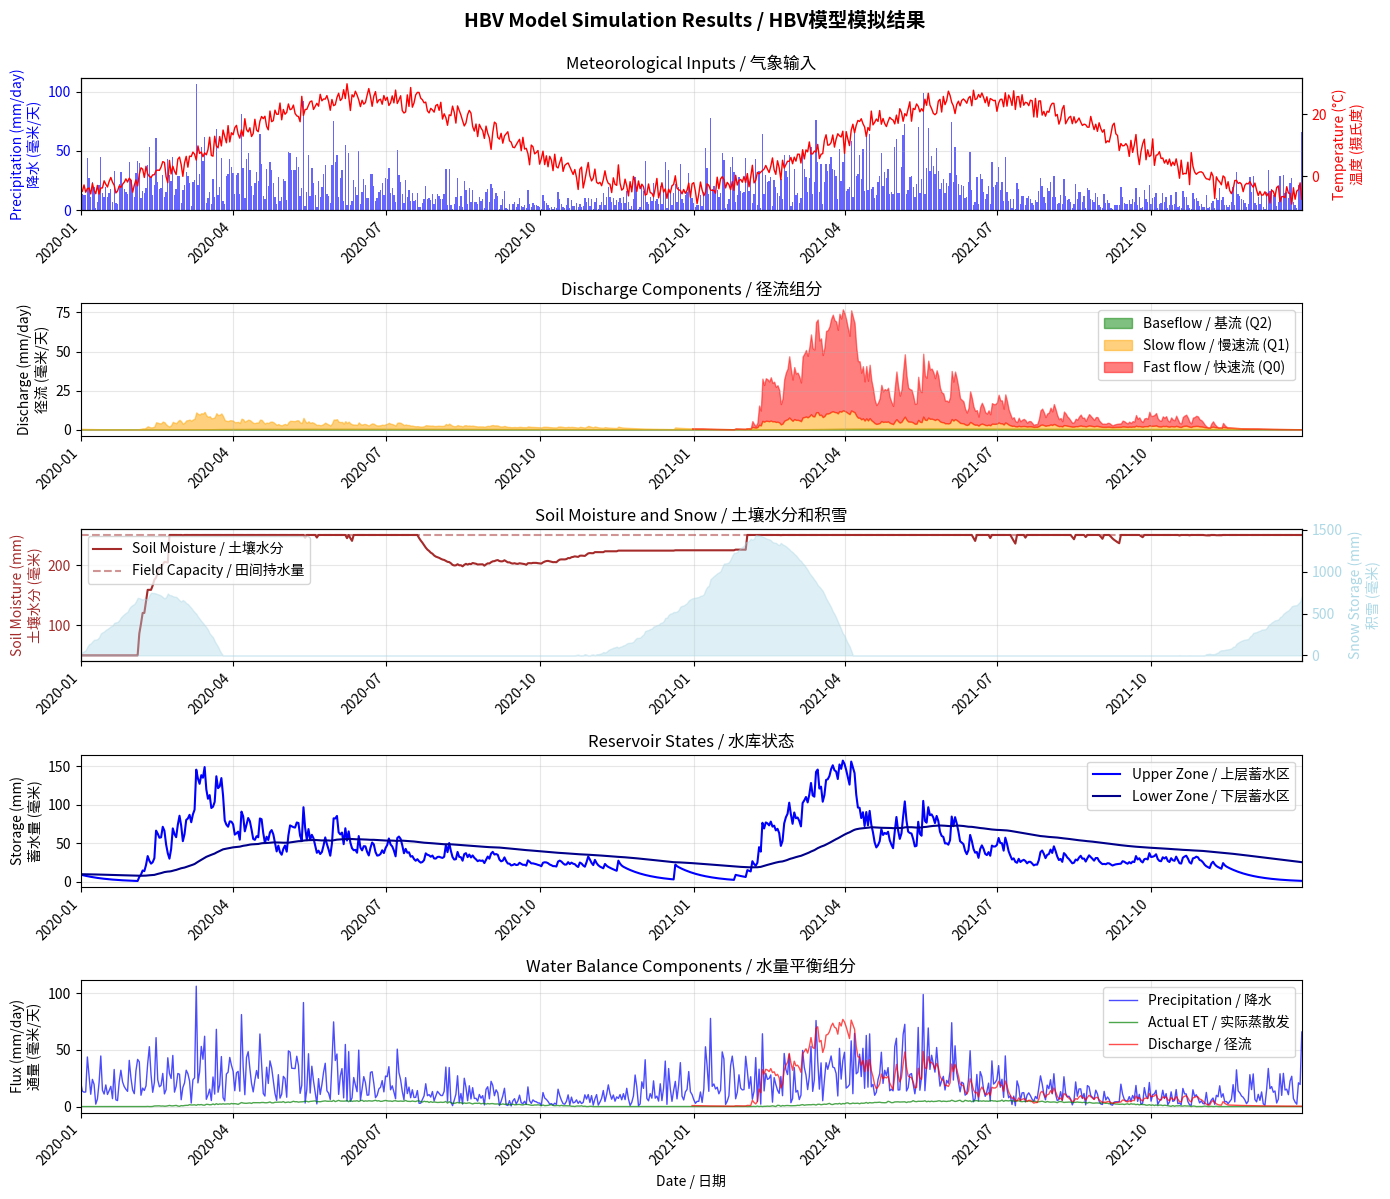

This figure's Python source:
"""
HBV-96 (Hydrologiska Byråns Vattenbalansavdelning) Hydrological Model
HBV-96 水文模型

The HBV model is a conceptual rainfall-runoff model developed by the Swedish 
Meteorological and Hydrological Institute (SMHI) by Bergström (1976, 1992).
It is one of the most widely used hydrological models globally, particularly 
suitable for Nordic climate conditions but adaptable to various regions.

Mathematical Foundation / 数学基础:
=======================

1. Snow Accumulation and Melt / 积雪累积与融化:
   
   If T < TT:  (Temperature below threshold / 温度低于阈值)
       Snow accumulation: SNOW = SNOW + P
       Liquid water: Pn = 0
   
   If T >= TT: (Temperature above threshold / 温度高于或等于阈值)
       Snowmelt: M = CFMAX * (T - TT)
       Pn = P + min(M, SNOW)
       SNOW = SNOW - min(M, SNOW)
   
   Where / 其中:
   - T: air temperature (°C / 气温)
   - TT: threshold temperature (°C / 阈值温度)
   - CFMAX: degree-day factor (mm/°C/day / 度日因子)
   - P: precipitation (mm / 降水)
   - Pn: liquid water input to soil (mm / 输入土壤的液态水)

2. Soil Moisture Accounting / 土壤水分核算:
   
   Actual evapotranspiration / 实际蒸散发:
   Ea = Ep * min(SM/FC, 1) * (SM/(LP*FC))
   
   Recharge to groundwater / 地下水补给:
   If SM > FC:
       R = (SM - FC) * BETA
   Else:
       R = 0
   
   Soil moisture update / 土壤水分更新:
   SM = SM + Pn - Ea - R
   
   Where / 其中:
   - SM: soil moisture (mm / 土壤水分)
   - FC: field capacity (mm / 田间持水量)
   - LP: limit for potential evapotranspiration (fraction / 潜在蒸散发限制系数)
   - BETA: shape coefficient (non-linear factor / 形状系数)
   - Ep: potential evapotranspiration (mm / 潜在蒸散发)
   - Ea: actual evapotranspiration (mm / 实际蒸散发)

3. Response Function (Upper and Lower Reservoirs) / 响应函数(上层和下层水库):
   
   Upper reservoir / 上层水库:
   Q0 = K0 * max(0, SUZ - UZL)  (Fast response / 快速响应)
   Q1 = K1 * SUZ                 (Slow response / 慢速响应)
   Percolation: PERC = PERC_MAX * min(1, SUZ/FC)
   SUZ = SUZ + R - Q0 - Q1 - PERC
   
   Lower reservoir / 下层水库:
   Q2 = K2 * SLZ                 (Baseflow / 基流)
   SLZ = SLZ + PERC - Q2
   
   Total discharge / 总径流:
   Q = Q0 + Q1 + Q2
   
   Where / 其中:
   - SUZ: upper zone storage (mm / 上层蓄水量)
   - SLZ: lower zone storage (mm / 下层蓄水量)
   - K0, K1, K2: recession coefficients (1/day / 消退系数)
   - UZL: threshold for fast response (mm / 快速响应阈值)
   - PERC_MAX: maximum percolation rate (mm/day / 最大下渗率)

Parameters / 参数:
-----------
TT : float (°C)
    Threshold temperature for snow/rain (典型值: -1.0 to 2.0)
CFMAX : float (mm/°C/day)
    Degree-day factor for snowmelt (典型值: 2.0 to 5.0)
FC : float (mm)
    Field capacity, maximum soil moisture storage (典型值: 100 to 400)
LP : float (-)
    Limit for potential evapotranspiration (典型值: 0.5 to 1.0)
BETA : float (-)
    Shape coefficient for recharge (典型值: 1.0 to 6.0)
K0 : float (1/day)
    Recession coefficient for fast flow (典型值: 0.1 to 0.5)
K1 : float (1/day)
    Recession coefficient for slow flow (典型值: 0.01 to 0.1)
K2 : float (1/day)
    Recession coefficient for baseflow (典型值: 0.001 to 0.05)
UZL : float (mm)
    Threshold for fast response (典型值: 0 to 50)
PERC : float (mm/day)
    Maximum percolation rate (典型值: 0 to 3)

References / 参考文献:
-----------
Bergström, S. (1976). Development and application of a conceptual runoff model 
for Scandinavian catchments. SMHI Reports RHO, No. 7.

Bergström, S. (1992). The HBV model - its structure and applications. 
SMHI Reports Hydrology, No. 4.

[redacted]
Date: 2024
"""

import numpy as np
from typing import Tuple, Dict, Optional
import warnings
import matplotlib.pyplot as plt
import matplotlib.dates as mdates
from datetime import datetime, timedelta
import os


class HBVModel:
    """
    HBV-96 rainfall-runoff model implementation for educational purposes.
    HBV-96 降雨径流模型的教学实现。
    
    This is a simplified version of the HBV model focusing on the core concepts
    for teaching hydrological modeling principles.
    这是HBV模型的简化版本，专注于水文建模原理的核心概念教学。
    
    Parameters / 参数:
    -----------
    TT : float, optional
        Threshold temperature (°C), default=0.0
        阈值温度（摄氏度），默认值=0.0
    CFMAX : float, optional
        Degree-day factor (mm/°C/day), default=3.5
        度日因子（毫米/摄氏度/天），默认值=3.5
    FC : float, optional
        Field capacity (mm), default=250.0
        田间持水量（毫米），默认值=250.0
    LP : float, optional
        Limit for potential ET (-), default=0.7
        潜在蒸散发限制系数，默认值=0.7
    BETA : float, optional
        Shape coefficient (-), default=2.0
        形状系数，默认值=2.0
    K0 : float, optional
        Fast flow recession coefficient (1/day), default=0.3
        快速流消退系数（1/天），默认值=0.3
    K1 : float, optional
        Slow flow recession coefficient (1/day), default=0.05
        慢速流消退系数（1/天），默认值=0.05
    K2 : float, optional
        Baseflow recession coefficient (1/day), default=0.01
        基流消退系数（1/天），默认值=0.01
    UZL : float, optional
        Threshold for fast response (mm), default=20.0
        快速响应阈值（毫米），默认值=20.0
    PERC : float, optional
        Maximum percolation rate (mm/day), default=2.0
        最大下渗率（毫米/天），默认值=2.0
    """
    
    def __init__(
        self,
        TT: float = 0.0,
        CFMAX: float = 3.5,
        FC: float = 250.0,
        LP: float = 0.7,
        BETA: float = 2.0,
        K0: float = 0.3,
        K1: float = 0.05,
        K2: float = 0.01,
        UZL: float = 20.0,
        PERC: float = 2.0
    ):
        """Initialize HBV model with parameters / 使用参数初始化HBV模型"""
        # Store parameters / 存储参数
        self.TT = TT
        self.CFMAX = CFMAX
        self.FC = FC
        self.LP = LP
        self.BETA = BETA
        self.K0 = K0
        self.K1 = K1
        self.K2 = K2
        self.UZL = UZL
        self.PERC = PERC
        
        # Initialize state variables / 初始化状态变量
        self.reset_states()
        
    def reset_states(self) -> None:
        """
        Reset all state variables to initial conditions.
        将所有状态变量重置为初始条件。
        """
        self.SNOW: float = 0.0     # Snow storage (mm) / 雪储存量
        self.SM: float = 50.0      # Soil moisture (mm) / 土壤水分
        self.SUZ: float = 10.0     # Upper zone storage (mm) / 上层蓄水量
        self.SLZ: float = 10.0     # Lower zone storage (mm) / 下层蓄水量
        
    def snow_routine(self, P: float, T: float) -> Tuple[float, float]:
        """
        Snow accumulation and melt routine.
        积雪累积与融化程序。
        
        Parameters / 参数:
        -----------
        P : float
            Precipitation (mm) / 降水量（毫米）
        T : float
            Air temperature (°C) / 气温（摄氏度）
            
        Returns / 返回:
        --------
        Pn : float
            Liquid water input to soil (mm) / 输入土壤的液态水（毫米）
        melt : float
            Snowmelt amount (mm) / 融雪量（毫米）
        """
        if T < self.TT:
            # Temperature below threshold: accumulate snow / 温度低于阈值：积雪
            self.SNOW += P
            Pn = 0.0
            melt = 0.0
        else:
            # Temperature above threshold: melt snow / 温度高于阈值：融雪
            melt = self.CFMAX * (T - self.TT)
            melt = min(melt, self.SNOW)
            self.SNOW -= melt
            Pn = P + melt
            
        return Pn, melt
    
    def soil_routine(self, Pn: float, Ep: float) -> Tuple[float, float, float]:
        """
        Soil moisture accounting routine.
        土壤水分核算程序。
        
        Parameters / 参数:
        -----------
        Pn : float
            Liquid water input (mm) / 液态水输入（毫米）
        Ep : float
            Potential evapotranspiration (mm) / 潜在蒸散发（毫米）
            
        Returns / 返回:
        --------
        Ea : float
            Actual evapotranspiration (mm) / 实际蒸散发（毫米）
        recharge : float
            Recharge to response function (mm) / 对响应函数的补给（毫米）
        SM_new : float
            Updated soil moisture (mm) / 更新后的土壤水分（毫米）
        """
        # Add precipitation to soil moisture / 将降水加入土壤水分
        self.SM += Pn
        
        # Actual evapotranspiration / 实际蒸散发
        # Limited by soil moisture availability / 受土壤水分可用性限制
        SM_ratio = min(self.SM / self.FC, 1.0)
        LP_ratio = min(self.SM / (self.LP * self.FC), 1.0)
        Ea = Ep * SM_ratio * LP_ratio
        Ea = min(Ea, self.SM)
        self.SM -= Ea
        
        # Recharge to groundwater / 地下水补给
        # Non-linear relationship with soil moisture / 与土壤水分的非线性关系
        if self.SM > self.FC:
            recharge = (self.SM - self.FC)
            self.SM = self.FC
        else:
            SM_ratio = self.SM / self.FC
            recharge = Pn * (SM_ratio ** self.BETA)
            recharge = min(recharge, self.SM)
            self.SM -= recharge
            
        return Ea, recharge, self.SM
    
    def response_routine(self, recharge: float) -> Tuple[float, float, float, float]:
        """
        Response function (upper and lower reservoirs).
        响应函数（上层和下层水库）。
        
        Parameters / 参数:
        -----------
        recharge : float
            Recharge from soil (mm) / 来自土壤的补给（毫米）
            
        Returns / 返回:
        --------
        Q0 : float
            Fast runoff component (mm) / 快速径流分量（毫米）
        Q1 : float
            Slow runoff component (mm) / 慢速径流分量（毫米）
        Q2 : float
            Baseflow component (mm) / 基流分量（毫米）
        Q_total : float
            Total discharge (mm) / 总径流量（毫米）
        """
        # Add recharge to upper zone / 将补给加入上层蓄水区
        self.SUZ += recharge
        
        # Upper zone outflows / 上层蓄水区出流
        # Fast response (only above threshold) / 快速响应（仅高于阈值时）
        Q0 = self.K0 * max(0.0, self.SUZ - self.UZL)
        # Slow response / 慢速响应
        Q1 = self.K1 * self.SUZ
        
        # Percolation to lower zone / 向下层蓄水区的渗透
        perc = self.PERC * min(1.0, self.SUZ / self.FC)
        perc = min(perc, self.SUZ)
        
        # Update upper zone storage / 更新上层蓄水量
        self.SUZ = self.SUZ - Q0 - Q1 - perc
        self.SUZ = max(0.0, self.SUZ)
        
        # Add percolation to lower zone / 将渗透水加入下层蓄水区
        self.SLZ += perc
        
        # Lower zone outflow (baseflow) / 下层蓄水区出流（基流）
        Q2 = self.K2 * self.SLZ
        
        # Update lower zone storage / 更新下层蓄水量
        self.SLZ = self.SLZ - Q2
        self.SLZ = max(0.0, self.SLZ)
        
        # Total discharge / 总径流
        Q_total = Q0 + Q1 + Q2
        
        return Q0, Q1, Q2, Q_total
    
    def run_timestep(
        self, 
        P: float, 
        T: float, 
        Ep: float
    ) -> Dict[str, float]:
        """
        Run one timestep of the HBV model.
        运行HBV模型的一个时间步。
        
        Parameters / 参数:
        -----------
        P : float
            Precipitation (mm) / 降水量（毫米）
        T : float
            Air temperature (°C) / 气温（摄氏度）
        Ep : float
            Potential evapotranspiration (mm) / 潜在蒸散发（毫米）
            
        Returns / 返回:
        --------
        result : dict
            Dictionary with simulation results / 包含模拟结果的字典
            - 'Q': total discharge (mm) / 总径流（毫米）
            - 'Q0': fast runoff (mm) / 快速径流（毫米）
            - 'Q1': slow runoff (mm) / 慢速径流（毫米）
            - 'Q2': baseflow (mm) / 基流（毫米）
            - 'Ea': actual ET (mm) / 实际蒸散发（毫米）
            - 'SM': soil moisture (mm) / 土壤水分（毫米）
            - 'SNOW': snow storage (mm) / 雪储存（毫米）
            - 'SUZ': upper zone storage (mm) / 上层蓄水（毫米）
            - 'SLZ': lower zone storage (mm) / 下层蓄水（毫米）
        """
        # 1. Snow routine / 积雪程序
        Pn, melt = self.snow_routine(P, T)
        
        # 2. Soil routine / 土壤程序
        Ea, recharge, SM = self.soil_routine(Pn, Ep)
        
        # 3. Response routine / 响应程序
        Q0, Q1, Q2, Q_total = self.response_routine(recharge)
        
        return {
            'Q': Q_total,
            'Q0': Q0,
            'Q1': Q1,
            'Q2': Q2,
            'Ea': Ea,
            'SM': SM,
            'SNOW': self.SNOW,
            'SUZ': self.SUZ,
            'SLZ': self.SLZ,
            'melt': melt
        }
    
    def run(
        self,
        P: np.ndarray,
        T: np.ndarray,
        Ep: np.ndarray,
        warmup: int = 365
    ) -> Dict[str, np.ndarray]:
        """
        Run the HBV model for a time series.
        为时间序列运行HBV模型。
        
        Parameters / 参数:
        -----------
        P : np.ndarray
            Precipitation time series (mm) / 降水时间序列（毫米）
        T : np.ndarray
            Temperature time series (°C) / 温度时间序列（摄氏度）
        Ep : np.ndarray
            Potential ET time series (mm) / 潜在蒸散发时间序列（毫米）
        warmup : int, optional
            Number of warmup timesteps, default=365
            预热时间步数，默认值=365
            
        Returns / 返回:
        --------
        results : dict
            Dictionary with arrays of simulation results / 包含模拟结果数组的字典
        """
        # Check input dimensions / 检查输入维度
        n = len(P)
        if len(T) != n or len(Ep) != n:
            raise ValueError("Input arrays must have the same length / 输入数组必须具有相同的长度")
        
        # Reset states / 重置状态
        self.reset_states()
        
        # Initialize output arrays / 初始化输出数组
        Q = np.zeros(n)
        Q0 = np.zeros(n)
        Q1 = np.zeros(n)
        Q2 = np.zeros(n)
        Ea = np.zeros(n)
        SM = np.zeros(n)
        SNOW = np.zeros(n)
        SUZ = np.zeros(n)
        SLZ = np.zeros(n)
        melt = np.zeros(n)
        
        # Run simulation / 运行模拟
        for t in range(n):
            result = self.run_timestep(P[t], T[t], Ep[t])
            Q[t] = result['Q']
            Q0[t] = result['Q0']
            Q1[t] = result['Q1']
            Q2[t] = result['Q2']
            Ea[t] = result['Ea']
            SM[t] = result['SM']
            SNOW[t] = result['SNOW']
            SUZ[t] = result['SUZ']
            SLZ[t] = result['SLZ']
            melt[t] = result['melt']
        
        # Apply warmup period / 应用预热期
        if warmup > 0 and warmup < n:
            Q[:warmup] = np.nan
        
        return {
            'Q': Q,
            'Q0': Q0,
            'Q1': Q1,
            'Q2': Q2,
            'Ea': Ea,
            'SM': SM,
            'SNOW': SNOW,
            'SUZ': SUZ,
            'SLZ': SLZ,
            'melt': melt
        }


def calculate_nse(observed: np.ndarray, simulated: np.ndarray) -> float:
    """
    Calculate Nash-Sutcliffe Efficiency.
    计算纳什效率系数。
    
    NSE = 1 - Σ(Qobs - Qsim)² / Σ(Qobs - mean(Qobs))²
    
    Parameters / 参数:
    -----------
    observed : np.ndarray
        Observed values / 观测值
    simulated : np.ndarray
        Simulated values / 模拟值
        
    Returns / 返回:
    --------
    nse : float
        Nash-Sutcliffe Efficiency / 纳什效率系数
    """
    # Remove NaN values / 移除NaN值
    mask = ~np.isnan(observed) & ~np.isnan(simulated)
    obs = observed[mask]
    sim = simulated[mask]
    
    if len(obs) == 0:
        return np.nan
    
    numerator = np.sum((obs - sim) ** 2)
    denominator = np.sum((obs - np.mean(obs)) ** 2)
    
    if denominator == 0:
        return np.nan
    
    nse = 1 - (numerator / denominator)
    return nse


def calculate_rmse(observed: np.ndarray, simulated: np.ndarray) -> float:
    """
    Calculate Root Mean Square Error.
    计算均方根误差。
    
    Parameters / 参数:
    -----------
    observed : np.ndarray
        Observed values / 观测值
    simulated : np.ndarray
        Simulated values / 模拟值
        
    Returns / 返回:
    --------
    rmse : float
        Root Mean Square Error / 均方根误差
    """
    mask = ~np.isnan(observed) & ~np.isnan(simulated)
    obs = observed[mask]
    sim = simulated[mask]
    
    if len(obs) == 0:
        return np.nan
    
    rmse = np.sqrt(np.mean((obs - sim) ** 2))
    return rmse


# Demo section for educational purposes / 教学演示部分
if __name__ == '__main__':
    """
    Educational demo: HBV model simulation with synthetic data.
    教学演示：使用合成数据进行HBV模型模拟。
    """
    print("=" * 70)
    print("HBV Model Educational Demo / HBV模型教学演示")
    print("=" * 70)
    
    # Set random seed for reproducibility / 设置随机种子以确保可重现性
    np.random.seed(42)
    
    # Generate synthetic data (2 years daily) / 生成合成数据（2年日数据）
    n_days = 730
    dates = [datetime(2020, 1, 1) + timedelta(days=i) for i in range(n_days)]
    
    # Synthetic precipitation (mm/day) / 合成降水（毫米/天）
    # Higher in winter, lower in summer / 冬季较高，夏季较低
    P = np.random.gamma(2, 3, n_days)
    seasonal = np.sin(2 * np.pi * np.arange(n_days) / 365) * 2 + 3
    P = P * seasonal
    
    # Synthetic temperature (°C) / 合成温度（摄氏度）
    # Varies seasonally / 季节性变化
    T = 10 + 15 * np.sin(2 * np.pi * (np.arange(n_days) - 80) / 365) + np.random.normal(0, 2, n_days)
    
    # Synthetic potential ET (mm/day) / 合成潜在蒸散发（毫米/天）
    # Higher in summer / 夏季较高
    Ep = 2 + 3 * np.sin(2 * np.pi * (np.arange(n_days) - 80) / 365) + np.random.normal(0, 0.3, n_days)
    Ep = np.maximum(Ep, 0)
    
    # Initialize and run HBV model / 初始化并运行HBV模型
    print("\nInitializing HBV model with default parameters...")
    print("使用默认参数初始化HBV模型...")
    
    model = HBVModel(
        TT=0.0,
        CFMAX=3.5,
        FC=250.0,
        LP=0.7,
        BETA=2.0,
        K0=0.3,
        K1=0.05,
        K2=0.01,
        UZL=20.0,
        PERC=2.0
    )
    
    print("\nRunning simulation...")
    print("运行模拟...")
    results = model.run(P, T, Ep, warmup=365)
    
    # Calculate statistics / 计算统计量
    Q_valid = results['Q'][~np.isnan(results['Q'])]
    print(f"\nSimulation Statistics / 模拟统计:")
    print(f"  Mean discharge / 平均流量: {np.mean(Q_valid):.2f} mm/day")
    print(f"  Max discharge / 最大流量: {np.max(Q_valid):.2f} mm/day")
    print(f"  Min discharge / 最小流量: {np.min(Q_valid):.2f} mm/day")
    
    # Create visualization / 创建可视化图表
    print("\nGenerating visualization...")
    print("生成可视化图表...")
    
    fig, axes = plt.subplots(5, 1, figsize=(14, 12))
    fig.suptitle('HBV Model Simulation Results / HBV模型模拟结果', 
                 fontsize=14, fontweight='bold', y=0.995)
    
    # Plot 1: Precipitation and Temperature / 降水和温度
    ax1 = axes[0]
    ax1_twin = ax1.twinx()
    ax1.bar(dates, P, alpha=0.6, color='blue', label='Precipitation / 降水')
    ax1_twin.plot(dates, T, color='red', linewidth=1, label='Temperature / 温度')
    ax1.set_ylabel('Precipitation (mm/day)\n降水 (毫米/天)', color='blue')
    ax1_twin.set_ylabel('Temperature (°C)\n温度 (摄氏度)', color='red')
    ax1.tick_params(axis='y', labelcolor='blue')
    ax1_twin.tick_params(axis='y', labelcolor='red')
    ax1.set_xlim(dates[0], dates[-1])
    ax1.grid(True, alpha=0.3)
    ax1.set_title('Meteorological Inputs / 气象输入')
    
    # Plot 2: Discharge components / 径流组分
    ax2 = axes[1]
    ax2.fill_between(dates, 0, results['Q2'], alpha=0.5, color='green', label='Baseflow / 基流 (Q2)')
    ax2.fill_between(dates, results['Q2'], results['Q2'] + results['Q1'], alpha=0.5, color='orange', label='Slow flow / 慢速流 (Q1)')
    ax2.fill_between(dates, results['Q2'] + results['Q1'], results['Q'], alpha=0.5, color='red', label='Fast flow / 快速流 (Q0)')
    ax2.set_ylabel('Discharge (mm/day)\n径流 (毫米/天)')
    ax2.set_xlim(dates[0], dates[-1])
    ax2.legend(loc='upper right')
    ax2.grid(True, alpha=0.3)
    ax2.set_title('Discharge Components / 径流组分')
    
    # Plot 3: Soil moisture and snow / 土壤水分和积雪
    ax3 = axes[2]
    ax3_twin = ax3.twinx()
    ax3.plot(dates, results['SM'], color='brown', linewidth=1.5, label='Soil Moisture / 土壤水分')
    ax3.axhline(y=model.FC, color='brown', linestyle='--', alpha=0.5, label='Field Capacity / 田间持水量')
    ax3_twin.fill_between(dates, 0, results['SNOW'], alpha=0.4, color='lightblue', label='Snow / 积雪')
    ax3.set_ylabel('Soil Moisture (mm)\n土壤水分 (毫米)', color='brown')
    ax3_twin.set_ylabel('Snow Storage (mm)\n积雪 (毫米)', color='lightblue')
    ax3.tick_params(axis='y', labelcolor='brown')
    ax3_twin.tick_params(axis='y', labelcolor='lightblue')
    ax3.set_xlim(dates[0], dates[-1])
    ax3.legend(loc='upper left')
    ax3.grid(True, alpha=0.3)
    ax3.set_title('Soil Moisture and Snow / 土壤水分和积雪')
    
    # Plot 4: Storage states / 蓄水状态
    ax4 = axes[3]
    ax4.plot(dates, results['SUZ'], color='blue', linewidth=1.5, label='Upper Zone / 上层蓄水区')
    ax4.plot(dates, results['SLZ'], color='darkblue', linewidth=1.5, label='Lower Zone / 下层蓄水区')
    ax4.set_ylabel('Storage (mm)\n蓄水量 (毫米)')
    ax4.set_xlim(dates[0], dates[-1])
    ax4.legend(loc='upper right')
    ax4.grid(True, alpha=0.3)
    ax4.set_title('Reservoir States / 水库状态')
    
    # Plot 5: Water balance / 水量平衡
    ax5 = axes[4]
    ax5.plot(dates, P, alpha=0.7, linewidth=1, label='Precipitation / 降水', color='blue')
    ax5.plot(dates, results['Ea'], alpha=0.7, linewidth=1, label='Actual ET / 实际蒸散发', color='green')
    ax5.plot(dates, results['Q'], alpha=0.7, linewidth=1, label='Discharge / 径流', color='red')
    ax5.set_ylabel('Flux (mm/day)\n通量 (毫米/天)')
    ax5.set_xlabel('Date / 日期')
    ax5.set_xlim(dates[0], dates[-1])
    ax5.legend(loc='upper right')
    ax5.grid(True, alpha=0.3)
    ax5.set_title('Water Balance Components / 水量平衡组分')
    
    # Format x-axis / 格式化x轴
    for ax in axes:
        ax.xaxis.set_major_formatter(mdates.DateFormatter('%Y-%m'))
        ax.xaxis.set_major_locator(mdates.MonthLocator(interval=3))
        plt.setp(ax.xaxis.get_majorticklabels(), rotation=45, ha='right')
    
    plt.tight_layout()
    
    # Save figure / 保存图表
    output_dir = 'figures'
    os.makedirs(output_dir, exist_ok=True)
    output_path = os.path.join(output_dir, 'hbv_model_demo.png')
    plt.savefig(output_path, dpi=150, bbox_inches='tight')
    print(f"\nFigure saved to / 图表已保存至: {output_path}")
    
    print("\n" + "=" * 70)
    print("Demo completed successfully! / 演示成功完成！")
    print("=" * 70)
